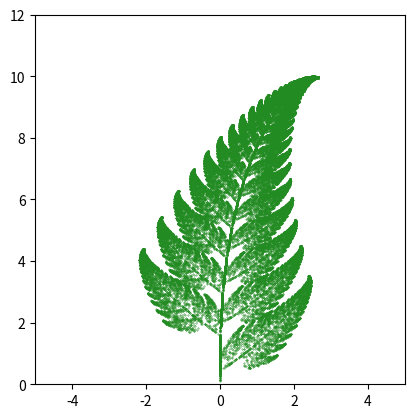

Source code (Python):
import numpy as np
from matplotlib import pyplot as plt


class AffineTransformation:
    def __init__(self, a=0, b=0, c=0, d=0, e=0, f=0):
        """
        Initiating the class
        Args:
            a, b, c, d, e, f (float): numbers to be added to transformation matrixes

        """
        self.a = a
        self.b = b
        self.c = c
        self.d = d
        self.e = e
        self.f = f

    def __call__(self, x, y):
        """
        Function to generate next point in the seried
        Args:
            self: variables inside the class
            x (float): float representing x-coordinates
            y (float): float representing y-coordinates
        Returnes:
            point (touple): New point moved by transformatiopn matrix
        """
        X = np.array([x, y])
        mat = np.array([[self.a, self.b], [self.c, self.d]])
        vec = np.array([self.e, self.f])

        return np.dot(mat, X) + vec


# Initiating the transpormation functions:
f1 = AffineTransformation(0, 0, 0, 0.16, 0, 0)
f2 = AffineTransformation(0.85, 0.04, -0.04, 0.85, 0, 1.6)
f3 = AffineTransformation(0.2, -0.26, 0.23, 0.22, 0, 1.6)
f4 = AffineTransformation(-0.15, 0.28, 0.26, 0.24, 0, 0.44)

lst = [[1, 1]]

# Itterating 50000 times, using if-statements to detemine what transformation will be applied
for i in range(50000):
    r = np.random.random()
    if r < 0.01:
        lst.append(f1(lst[i][0], lst[i][1]))
    elif r > 0.01 and r < 0.08:
        lst.append(f4(lst[i][0], lst[i][1]))
    elif r > 0.08 and r < 0.15:
        lst.append(f3(lst[i][0], lst[i][1]))
    else:
        lst.append(f2(lst[i][0], lst[i][1]))


# Same plotting technique as used in chaos_game.py
fig, ax = plt.subplots()

ax.scatter(*zip(*lst), s=0.1, color="forestgreen")
ax.set_xlim((-5, 5))
ax.set_ylim((0, 12))
x0, x1 = ax.get_xlim()
y0, y1 = ax.get_ylim()
ax.set_aspect(abs(x1 - x0) / abs(y1 - y0))

fig.savefig("barnsley_fern.png", dpi=600)

plt.close(fig)
